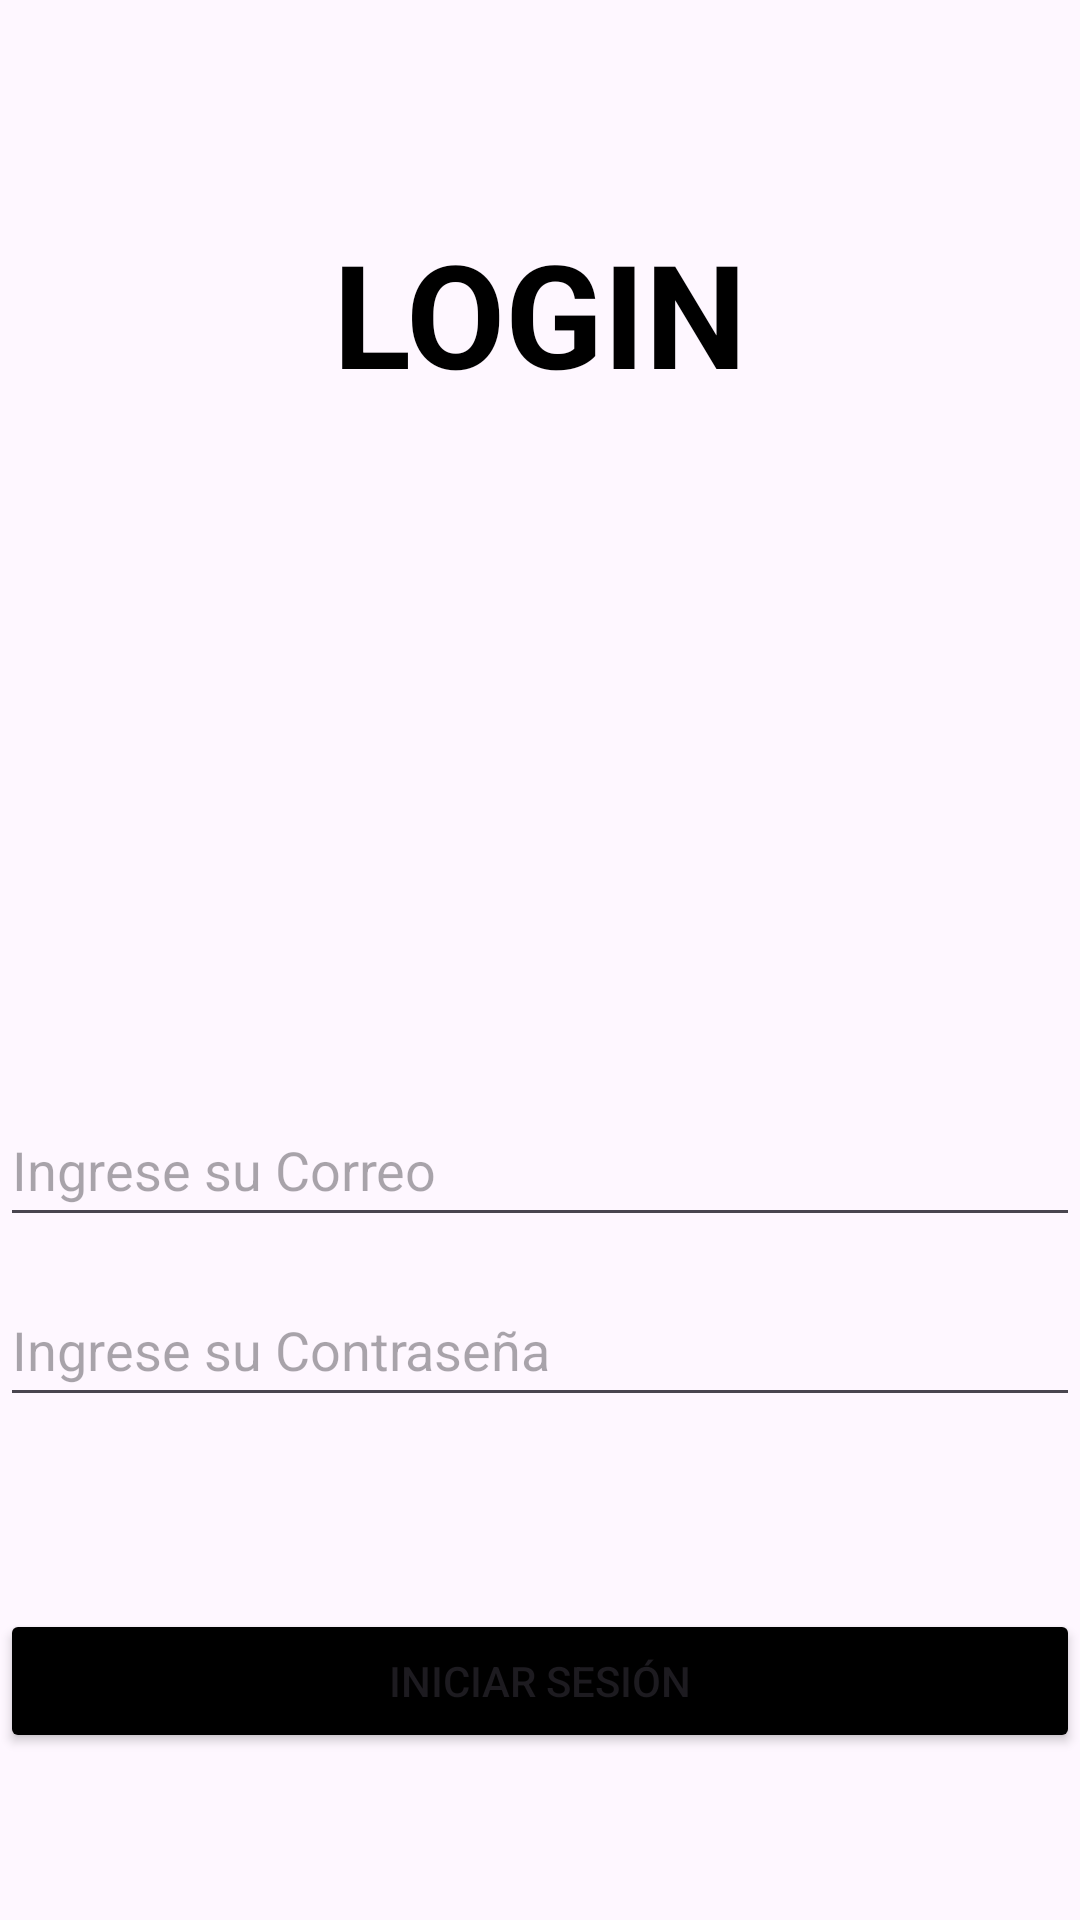

This screen was rendered from an Android layout file. Write that file and the resources it references.
<!-- AndroidManifest.xml: application theme Theme.ExamenAvance -->
<!-- res/layout/activity_login.xml -->
<?xml version="1.0" encoding="utf-8"?>
<androidx.constraintlayout.widget.ConstraintLayout xmlns:android="http://schemas.android.com/apk/res/android"
    xmlns:app="http://schemas.android.com/apk/res-auto"
    xmlns:tools="http://schemas.android.com/tools"
    android:layout_width="match_parent"
    android:layout_height="match_parent">

    <TextView
        android:id="@+id/textViewTitle"
        android:layout_width="wrap_content"
        android:layout_height="wrap_content"
        android:layout_marginTop="72dp"
        android:text="LOGIN"
        android:textAlignment="center"
        android:textColor="@color/black"
        android:textSize="48sp"
        android:textStyle="bold"
        app:layout_constraintEnd_toEndOf="parent"
        app:layout_constraintStart_toStartOf="parent"
        app:layout_constraintTop_toTopOf="parent" />

    <EditText
        android:id="@+id/editTextUser"
        android:layout_width="match_parent"
        android:layout_height="48dp"
        android:layout_marginTop="228dp"
        android:hint="Ingrese su Correo"
        android:minHeight="48dp"
        app:layout_constraintEnd_toEndOf="parent"
        app:layout_constraintHorizontal_bias="0.0"
        app:layout_constraintStart_toStartOf="parent"
        app:layout_constraintTop_toBottomOf="@id/textViewTitle" />

    <EditText
        android:id="@+id/editTextPassword"
        android:layout_width="match_parent"
        android:layout_height="48dp"
        android:layout_marginTop="12dp"
        android:hint="Ingrese su Contraseña"
        android:inputType="textPassword"
        app:layout_constraintEnd_toEndOf="parent"
        app:layout_constraintHorizontal_bias="0.0"
        app:layout_constraintStart_toStartOf="parent"
        app:layout_constraintTop_toBottomOf="@id/editTextUser" />

    <Button
        android:id="@+id/buttonLogin"
        android:layout_width="match_parent"
        android:layout_height="48dp"
        android:layout_marginTop="64dp"
        android:backgroundTint="@color/black"
        android:minHeight="48dp"
        android:text="Iniciar sesión"
        app:layout_constraintEnd_toEndOf="parent"
        app:layout_constraintStart_toStartOf="parent"
        app:layout_constraintTop_toBottomOf="@id/editTextPassword" />

</androidx.constraintlayout.widget.ConstraintLayout>
<!-- resources referenced by this layout -->
<resources>
  <style name="Theme.ExamenAvance" parent="Base.Theme.ExamenAvance" />
  <style name="Base.Theme.ExamenAvance" parent="Theme.Material3.DayNight.NoActionBar">
          
          
      </style>
  <!-- not gathered from this repository: default colours our renderer supplied (Android Studio template values) -->
  <color name="black">#FF000000</color>
</resources>
